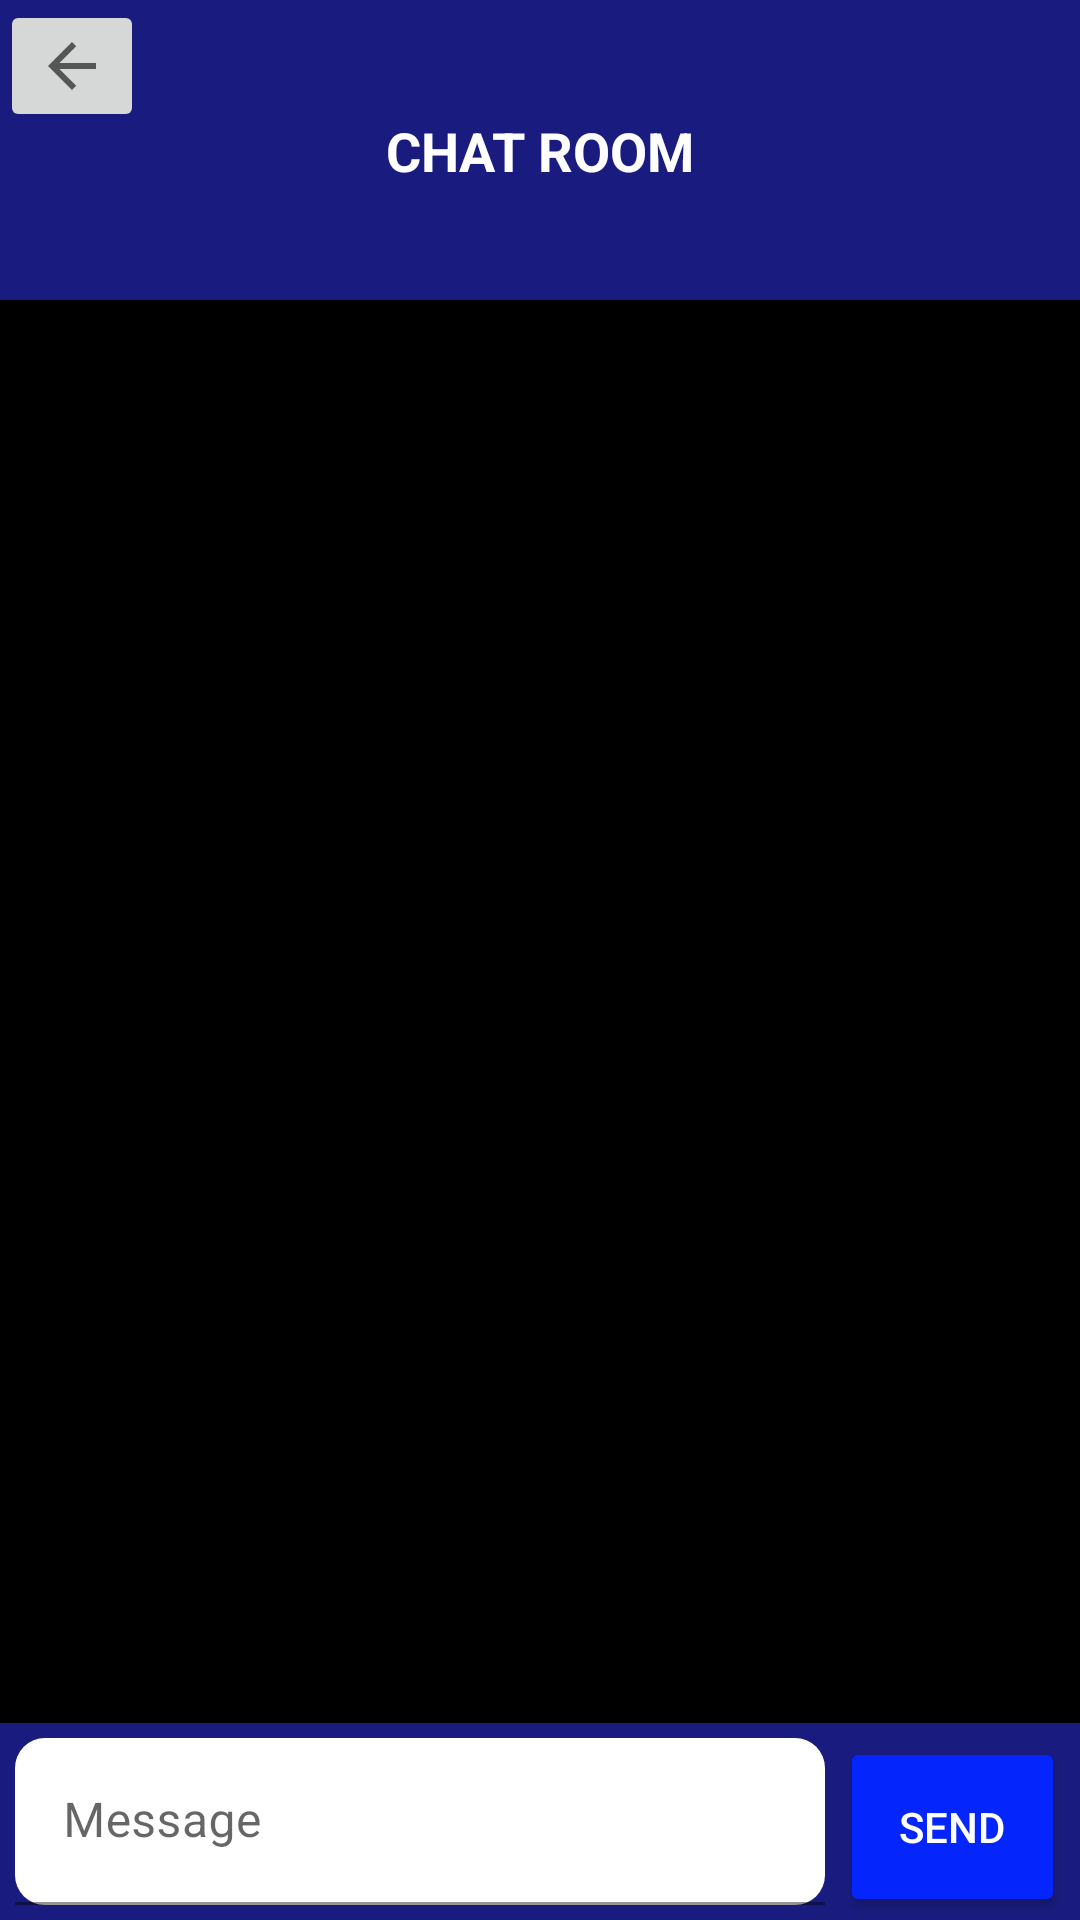

Produce the Android XML layout that renders to this screen, including the resource entries it uses.
<!-- AndroidManifest.xml: application theme Theme.GameTime -->
<!-- res/layout/fragment_game_chat_message.xml -->
<?xml version="1.0" encoding="utf-8"?>
<androidx.constraintlayout.widget.ConstraintLayout xmlns:android="http://schemas.android.com/apk/res/android"
    xmlns:app="http://schemas.android.com/apk/res-auto"
    xmlns:tools="http://schemas.android.com/tools"
    android:layout_width="match_parent"
    android:layout_height="match_parent"
    android:background="#191C7E">

    <ImageButton
        android:id="@+id/imageBackButtonToGame"
        android:layout_width="wrap_content"
        android:layout_height="wrap_content"
        android:src="?attr/actionModeCloseDrawable"
        app:layout_constraintStart_toStartOf="parent"
        app:layout_constraintTop_toTopOf="parent" />

    <TextView
        android:id="@+id/textView7"
        android:layout_width="wrap_content"
        android:layout_height="wrap_content"
        android:text="CHAT ROOM"
        android:textColor="#FFFFFF"
        android:textSize="18sp"
        android:textStyle="bold"
        app:layout_constraintBottom_toTopOf="@id/chat_message_layout"
        app:layout_constraintEnd_toEndOf="parent"
        app:layout_constraintStart_toStartOf="parent"
        app:layout_constraintTop_toTopOf="parent" />

    <RelativeLayout
        android:id="@+id/chat_message_layout"
        android:layout_width="match_parent"
        android:layout_height="match_parent"
        android:layout_marginTop="100dp"
        android:background="#000000"
        app:layout_constraintBottom_toBottomOf="parent"
        app:layout_constraintEnd_toEndOf="parent"
        app:layout_constraintStart_toStartOf="parent"
        app:layout_constraintTop_toTopOf="parent">

        <TextView
            android:id="@+id/backgroundBehindInputBox"
            android:layout_width="match_parent"
            android:layout_height="match_parent"
            android:layout_below="@id/findNotificationRecyclerView"
            android:background="#191C7E" />

        <androidx.recyclerview.widget.RecyclerView
            android:id="@+id/findNotificationRecyclerView"
            android:layout_width="match_parent"
            android:layout_height="match_parent"
            android:layout_above="@+id/textInputLayout"
            android:layout_alignParentTop="true" />

        <Button
            android:id="@+id/send_message"
            android:layout_width="75dp"
            android:layout_height="60dp"
            android:layout_alignParentEnd="true"
            android:layout_alignParentBottom="true"
            android:layout_marginStart="5dp"
            android:layout_marginTop="5dp"
            android:layout_marginEnd="5dp"
            android:layout_marginBottom="1dp"
            android:backgroundTint="#0426FC"
            android:text="Send"
            android:textColor="@color/white"
            app:cornerRadius="360dp" />

        <com.google.android.material.textfield.TextInputLayout
            android:id="@+id/textInputLayout"
            android:layout_width="match_parent"
            android:layout_height="wrap_content"
            android:layout_alignParentStart="true"
            android:layout_alignParentBottom="true"
            android:layout_marginStart="5dp"
            android:layout_marginTop="5dp"
            android:layout_marginBottom="5dp"
            android:layout_toLeftOf="@id/send_message"
            app:boxBackgroundColor="@android:color/white"
            app:boxCornerRadiusBottomEnd="10dp"
            app:boxCornerRadiusBottomStart="10dp"
            app:boxCornerRadiusTopEnd="10dp"
            app:boxCornerRadiusTopStart="10dp">

            <com.google.android.material.textfield.TextInputEditText
                android:id="@+id/input"
                android:layout_width="match_parent"
                android:layout_height="wrap_content"
                android:hint="Message"
                android:textColor="@android:color/black"
                android:textColorHint="@android:color/black" />

        </com.google.android.material.textfield.TextInputLayout>

    </RelativeLayout>
</androidx.constraintlayout.widget.ConstraintLayout>
<!-- resources referenced by this layout -->
<resources>
  <style name="Theme.GameTime" parent="Theme.MaterialComponents.DayNight.NoActionBar">
          
          <item name="colorPrimary">@color/purple_500</item>
          <item name="colorPrimaryVariant">@color/purple_700</item>
          <item name="colorOnPrimary">@color/white</item>
          
          <item name="colorSecondary">@color/teal_200</item>
          <item name="colorSecondaryVariant">@color/teal_700</item>
          <item name="colorOnSecondary">@color/black</item>
          
          <item name="android:statusBarColor" tools:targetApi="l">?attr/colorPrimaryVariant</item>
          
      </style>
  <!-- not gathered from this repository: default colours our renderer supplied (Android Studio template values) -->
  <color name="purple_500">#FF6200EE</color>
  <color name="purple_700">#FF3700B3</color>
  <color name="teal_200">#FF03DAC5</color>
  <color name="teal_700">#FF018786</color>
  <color name="black">#FF000000</color>
  <color name="white">#FFFFFFFF</color>
</resources>
